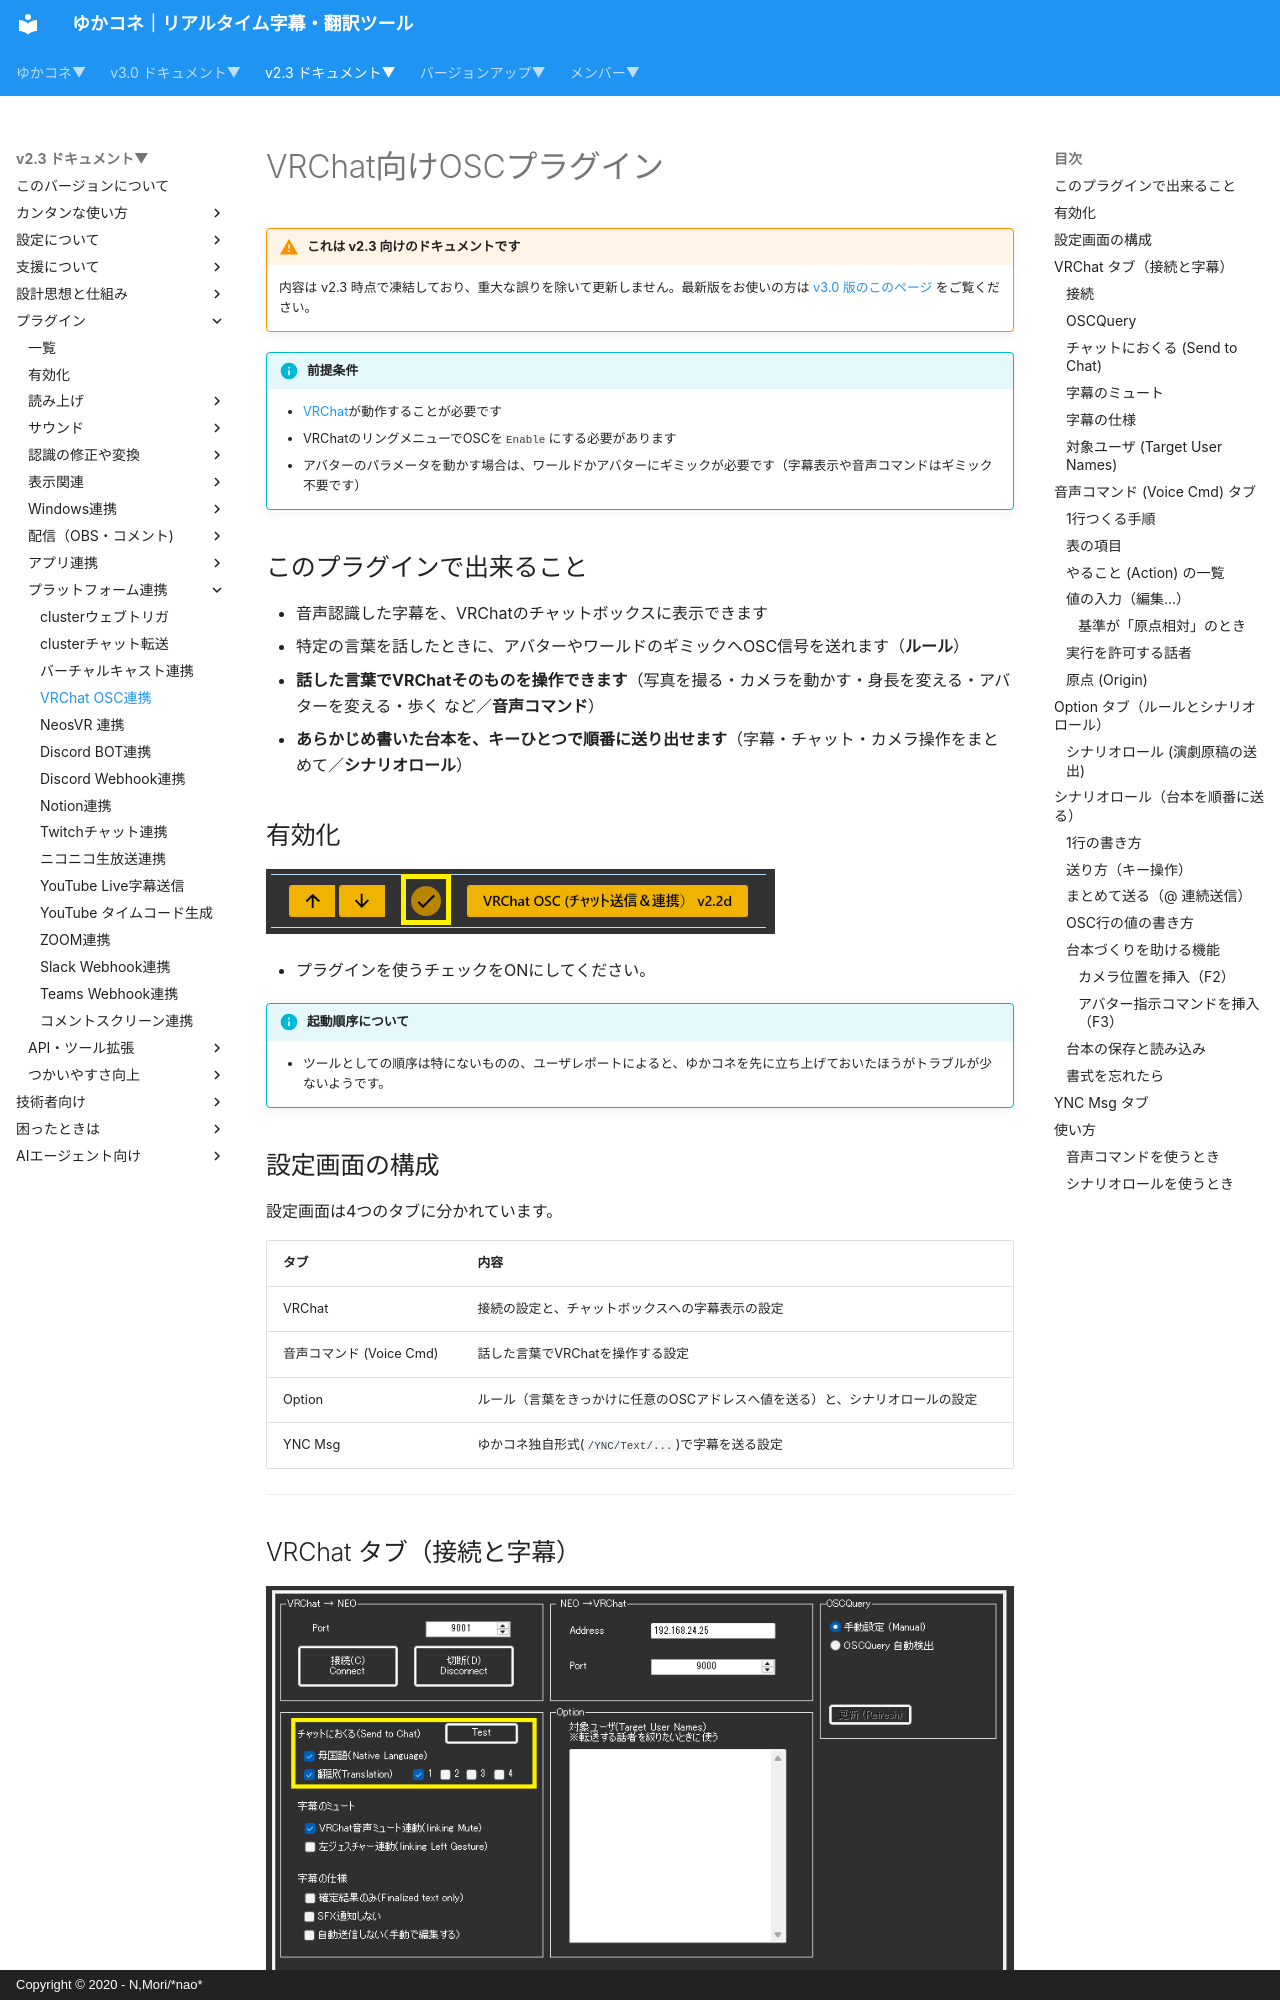

repository: nmori/yncneo-Docs-Src · page: v2.3/plugin/plugin_vrchat_osc/index.html · generator: mkdocs · copyright: Copyright © 2020 - N,Mori/*nao*

# VRChat向けOSCプラグイン

<!-- version-banner -->
!!! warning "これは v2.3 向けのドキュメントです"
    内容は v2.3 時点で凍結しており、重大な誤りを除いて更新しません。最新版をお使いの方は [v3.0 版のこのページ](../../v3.0/plugin/plugin_vrchat_osc.md) をご覧ください。


!!! Info "前提条件"
    * [VRChat](https://vrchat.com/home/)が動作することが必要です
    * VRChatのリングメニューでOSCを``Enable``にする必要があります
    * アバターのパラメータを動かす場合は、ワールドかアバターにギミックが必要です（字幕表示や音声コマンドはギミック不要です）

## このプラグインで出来ること

* 音声認識した字幕を、VRChatのチャットボックスに表示できます
* 特定の言葉を話したときに、アバターやワールドのギミックへOSC信号を送れます（**ルール**）
* **話した言葉でVRChatそのものを操作できます**（写真を撮る・カメラを動かす・身長を変える・アバターを変える・歩く など／**音声コマンド**）
* **あらかじめ書いた台本を、キーひとつで順番に送り出せます**（字幕・チャット・カメラ操作をまとめて／**シナリオロール**）

## 有効化

![VRChat](images/plugin_vrchat_osc_p1.png)

* プラグインを使うチェックをONにしてください。

!!! Info "起動順序について"
    * ツールとしての順序は特にないものの、ユーザレポートによると、ゆかコネを先に立ち上げておいたほうがトラブルが少ないようです。

## 設定画面の構成

設定画面は4つのタブに分かれています。

|タブ|内容|
|:--|:---|
|VRChat|接続の設定と、チャットボックスへの字幕表示の設定|
|音声コマンド (Voice Cmd)|話した言葉でVRChatを操作する設定|
|Option|ルール（言葉をきっかけに任意のOSCアドレスへ値を送る）と、シナリオロールの設定|
|YNC Msg|ゆかコネ独自形式(``/YNC/Text/...``)で字幕を送る設定|

---

## VRChat タブ（接続と字幕）

![VRChat](images/plugin_vrchat_osc_p2.png)

### 接続

|設定|意味|
|:--|:---|
|VRChat → NEO / Port|VRChatからゆかコネが**受け取る**ポート番号です。既定は ``9001`` です|
|接続(Connect) / 切断(Disconnect)|通信を開始・終了します|
|NEO → VRChat / Address|ゆかコネからVRChatへ**送る**宛先アドレスです。既定は ``127.0.0.1`` です|
|NEO → VRChat / Port|同じく送り先のポート番号です。既定は ``9000`` です|
